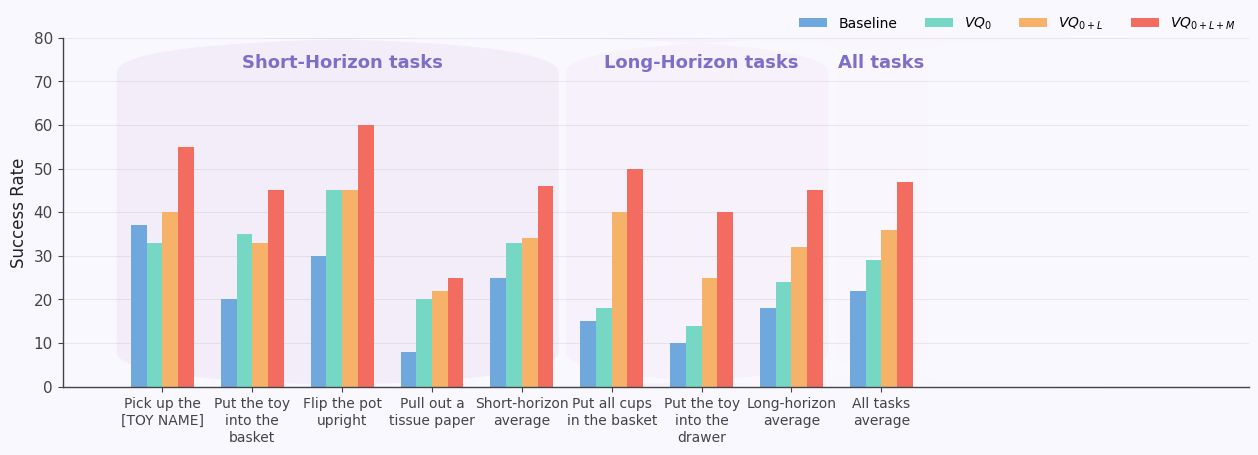

Write the Python code that produced this figure.
import os

import matplotlib.pyplot as plt
import numpy as np
from matplotlib.patches import FancyBboxPatch
import textwrap

# 任务列表
tasks = [
    "Pick up the [TOY NAME]",
    "Put the toy into the basket",
    "Flip the pot upright",
    "Pull out a tissue paper",
    "Short-horizon average",
    "Put all cups in the basket",
    "Put the toy into the drawer",
    "Long-horizon average",
    "All tasks average"
]

# 自动换行
def wrap_labels(labels, width=14):
    return ['\n'.join(textwrap.wrap(l, width)) for l in labels]

labels_wrapped = wrap_labels(tasks, width=14)

# 示例数据
baseline = [37, 20, 30, 8, 25, 15, 10, 18, 22]
vq0 = [33, 35, 45, 20, 33, 18, 14, 24, 29]
vq0_l = [40, 33, 45, 22, 34, 40, 25, 32, 36]
vq0_lm = [55, 45, 60, 25, 46, 50, 40, 45, 47]

# x轴间距调整
x_spacing = 2.0
x = np.arange(len(tasks)) * x_spacing
bar_width = 0.35

# 基础风格
plt.rcParams.update({
    "font.family": "DejaVu Sans",
    "font.size": 11,
    "axes.linewidth": 1.0,
    "axes.edgecolor": "#444444",
    "figure.facecolor": "#faf8ff",
    "axes.facecolor": "#faf8ff",
    "xtick.color": "#444444",
    "ytick.color": "#444444",
    "axes.labelcolor": "#222222"
})

fig, ax = plt.subplots(figsize=(13, 5))

# 背景三大圆角方框
# 1. Short-Horizon tasks
rect1 = FancyBboxPatch(
    (x[0] - 1.0, 0),
    (x[4] - x[0]) + 1.8, 80,
    boxstyle="round,pad=0.02,rounding_size=8",
    linewidth=0,
    facecolor="#f2edf9",
    alpha=1.0,
    zorder=0
)
ax.add_patch(rect1)

# 2. Long-Horizon tasks
rect2 = FancyBboxPatch(
    (x[5] - 1.0, 0),
    (x[7] - x[5]) + 1.8, 80,
    boxstyle="round,pad=0.02,rounding_size=8",
    linewidth=0,
    facecolor="#f6f1fb",
    alpha=1.0,
    zorder=0
)
ax.add_patch(rect2)

# 3. All tasks
rect3 = FancyBboxPatch(
    (x[8] - 1.0, 0),
    2.0, 80,
    boxstyle="round,pad=0.02,rounding_size=8",
    linewidth=0,
    facecolor="#f9f7fd",
    alpha=1.0,
    zorder=0
)
ax.add_patch(rect3)

# 柱状图
ax.bar(x - 1.5 * bar_width, baseline, width=bar_width, color="#6fa8dc", label="Baseline")
ax.bar(x - 0.5 * bar_width, vq0, width=bar_width, color="#76d7c4", label=r"$VQ_{0}$")
ax.bar(x + 0.5 * bar_width, vq0_l, width=bar_width, color="#f7b26a", label=r"$VQ_{0+L}$")
ax.bar(x + 1.5 * bar_width, vq0_lm, width=bar_width, color="#f36c60", label=r"$VQ_{0+L+M}$")

# y 轴
ax.set_ylabel("Success Rate", fontsize=12)
ax.set_ylim(0, 80)
ax.set_yticks(np.arange(0, 81, 10))
ax.yaxis.grid(True, linestyle='-', linewidth=0.5, alpha=0.25, color="#999999")
ax.set_axisbelow(True)

# 去掉上右边框
ax.spines['top'].set_visible(False)
ax.spines['right'].set_visible(False)

# X轴标签
ax.set_xticks(x)
ax.set_xticklabels(labels_wrapped, ha='center', fontsize=10, color="#444444", linespacing=1.3)

# 分组标题
ax.text((x[0] + x[4]) / 2, 73, "Short-Horizon tasks", color="#7d6fc7", fontsize=13, weight='bold', ha='center')
ax.text((x[5] + x[7]) / 2, 73, "Long-Horizon tasks", color="#7d6fc7", fontsize=13, weight='bold', ha='center')
ax.text(x[8], 73, "All tasks", color="#7d6fc7", fontsize=13, weight='bold', ha='center')

# 图例靠右上角
ax.legend(
    loc='upper right',
    bbox_to_anchor=(1.0, 1.10),
    frameon=False,
    ncol=4,
    fontsize=10
)

plt.tight_layout(pad=2.0)

# 导出矢量图
os.makedirs("output_draw", exist_ok=True)
plt.savefig("output_draw/柱状图.svg", format="svg", bbox_inches="tight")
plt.savefig("output_draw/柱状图.pdf", format="pdf", bbox_inches="tight")

plt.show()
